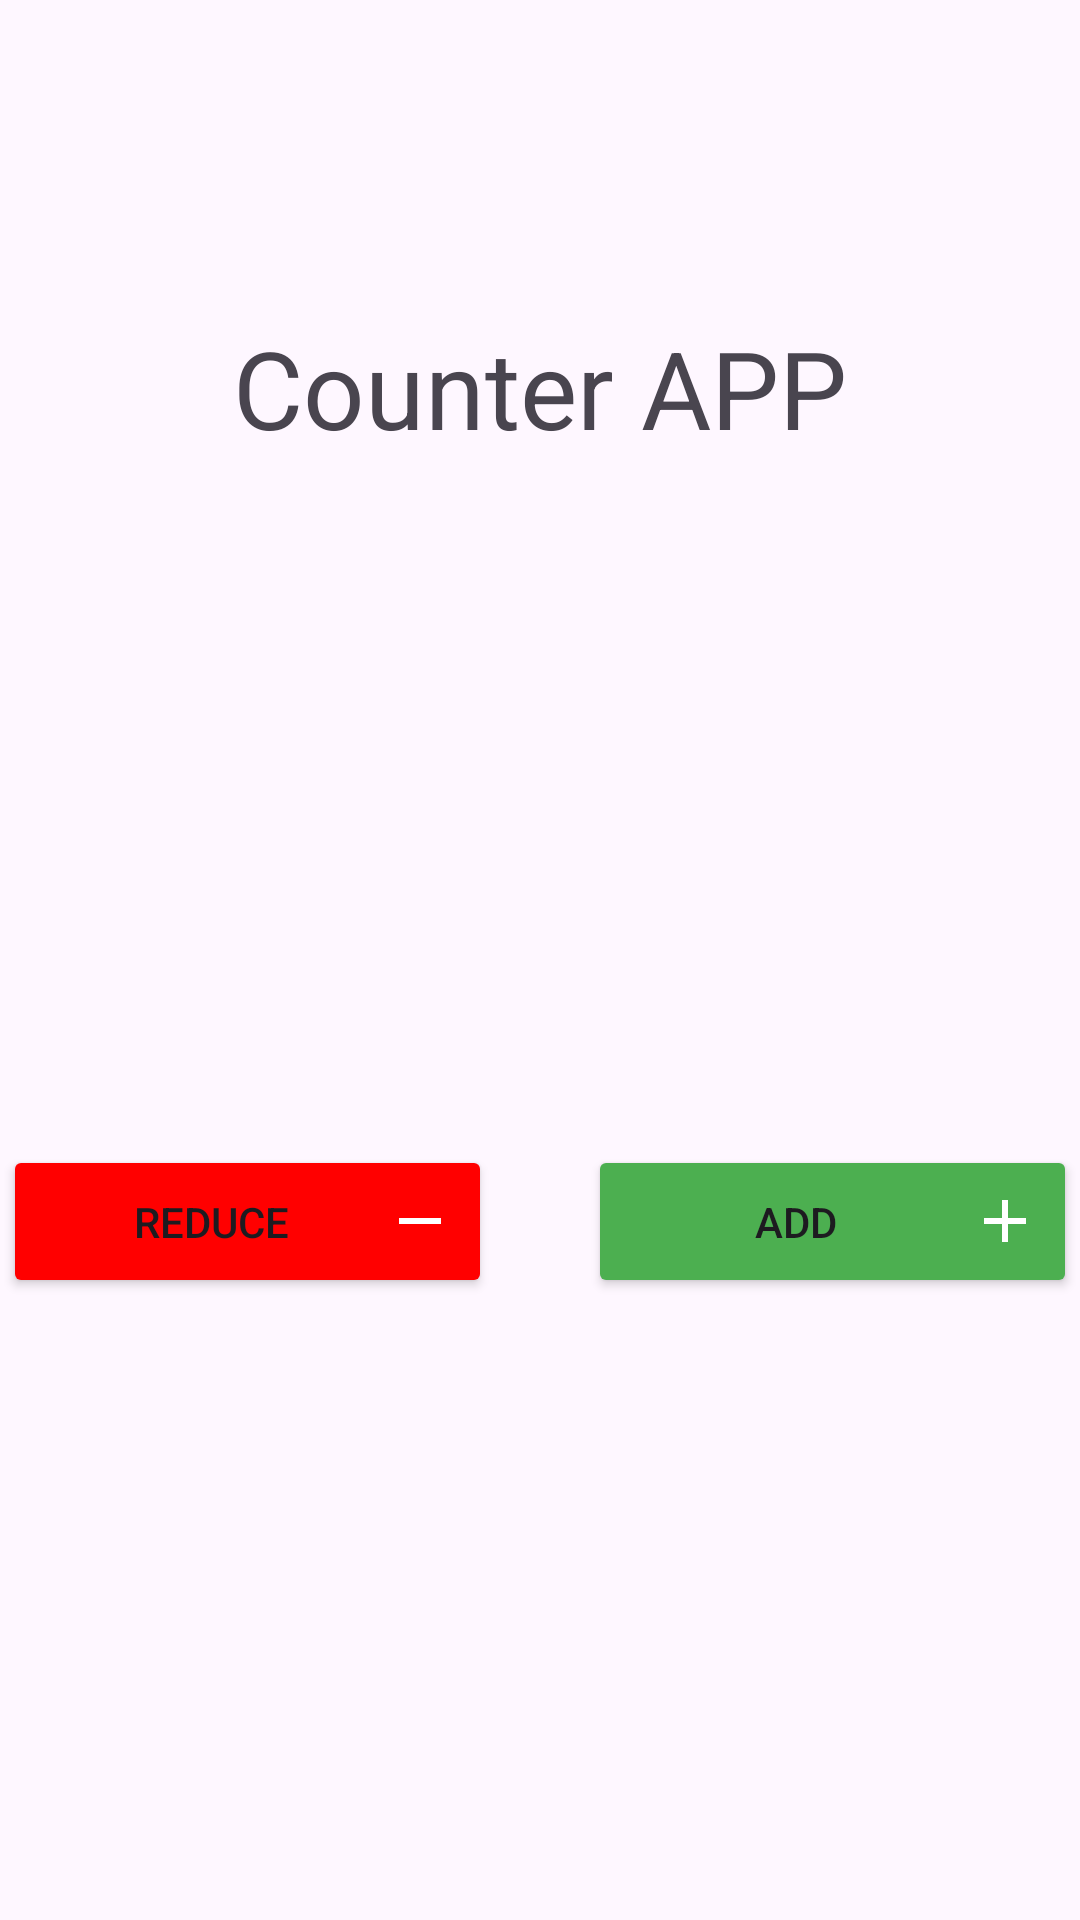

Reconstruct the res/layout file that produces this screen, plus the resources it refers to.
<!-- AndroidManifest.xml: application theme Theme.Cabogoy_zyguel_11300246 -->
<!-- res/layout/activity_home.xml -->
<?xml version="1.0" encoding="utf-8"?>
<androidx.constraintlayout.widget.ConstraintLayout xmlns:android="http://schemas.android.com/apk/res/android"
    xmlns:app="http://schemas.android.com/apk/res-auto"
    xmlns:tools="http://schemas.android.com/tools"
    android:id="@+id/main"
    android:layout_width="match_parent"
    android:layout_height="match_parent"
    tools:context=".HomeActivity">

    <Button
        android:id="@+id/addbtn"
        android:layout_width="163dp"
        android:layout_height="51dp"
        android:layout_marginStart="16dp"
        android:layout_marginTop="27dp"
        android:layout_marginEnd="32dp"
        android:layout_marginBottom="207dp"
        android:backgroundTint="#4CAF50"
        android:drawableEnd="@drawable/add_24px"
        android:text="Add"
        app:layout_constraintBottom_toTopOf="@+id/backbtn"
        app:layout_constraintEnd_toEndOf="parent"
        app:layout_constraintStart_toEndOf="@+id/reducebtn"
        app:layout_constraintTop_toBottomOf="@+id/currentnum"
        tools:ignore="MissingConstraints" />

    <Button
        android:id="@+id/backbtn"
        android:layout_width="wrap_content"
        android:layout_height="52dp"
        android:layout_marginStart="8dp"
        android:layout_marginTop="640dp"

        android:layout_marginEnd="8dp"
        android:layout_marginBottom="39dp"
        android:drawableEnd="@drawable/logout_24px"
        android:text="Back"
        android:textSize="20dp"
        app:layout_constraintBottom_toBottomOf="parent"
        app:layout_constraintEnd_toEndOf="parent"
        app:layout_constraintHorizontal_bias="0.498"
        app:layout_constraintStart_toStartOf="parent"
        app:layout_constraintTop_toTopOf="parent"
        app:layout_constraintVertical_bias="0.0"
        tools:ignore="MissingConstraints" />

    <TextView
        android:id="@+id/txtmessage"
        android:layout_width="match_parent"
        android:layout_height="67dp"
        android:layout_marginTop="20dp"
        android:layout_marginBottom="456dp"
        android:textSize="36dp"
        app:layout_constraintBottom_toTopOf="@+id/backbtn"
        app:layout_constraintEnd_toEndOf="parent"
        app:layout_constraintHorizontal_bias="0.0"
        app:layout_constraintStart_toStartOf="parent"
        app:layout_constraintTop_toTopOf="parent"
        app:layout_constraintVertical_bias="0.0"
        tools:ignore="MissingConstraints" />

    <TextView
        android:id="@+id/apptitle"
        android:layout_width="wrap_content"
        android:layout_height="wrap_content"
        android:layout_marginStart="103dp"
        android:layout_marginTop="18dp"
        android:layout_marginEnd="103dp"
        android:textSize="36dp"
        app:layout_constraintEnd_toEndOf="parent"
        app:layout_constraintStart_toStartOf="parent"
        app:layout_constraintTop_toBottomOf="@+id/txtmessage"
        android:text="Counter APP"
        tools:text="Counter APP" />

    <Button
        android:id="@+id/reducebtn"
        android:layout_width="163dp"
        android:layout_height="51dp"

        android:layout_marginStart="32dp"
        android:layout_marginTop="27dp"
        android:layout_marginEnd="16dp"
        android:layout_marginBottom="207dp"
        android:backgroundTint="#FF0000"
        android:drawableEnd="@drawable/remove_24px"
        android:text="Reduce"
        app:layout_constraintBottom_toTopOf="@+id/backbtn"
        app:layout_constraintEnd_toStartOf="@+id/addbtn"
        app:layout_constraintStart_toStartOf="parent"
        app:layout_constraintTop_toBottomOf="@+id/currentnum"
        tools:ignore="MissingConstraints" />

    <TextView
        android:id="@+id/currentnum"
        android:layout_width="259dp"
        android:layout_height="169dp"
        android:layout_marginStart="76dp"
        android:layout_marginTop="32dp"
        android:layout_marginEnd="76dp"
        android:textAlignment="center"
        android:textSize="64dp"
        app:layout_constraintEnd_toEndOf="parent"
        app:layout_constraintStart_toStartOf="parent"
        app:layout_constraintTop_toBottomOf="@+id/apptitle" />

</androidx.constraintlayout.widget.ConstraintLayout>
<!-- resources referenced by this layout -->
<resources>
  <!-- drawable add_24px (drawable) -->
  <vector xmlns:android="http://schemas.android.com/apk/res/android"
      android:width="24dp"
      android:height="24dp"
      android:viewportWidth="960"
      android:viewportHeight="960"
      >
    <path
        android:fillColor="@android:color/white"
        android:pathData="M440,520L200,520L200,440L440,440L440,200L520,200L520,440L760,440L760,520L520,520L520,760L440,760L440,520Z"/>
  </vector>
  <!-- drawable remove_24px (drawable) -->
  <vector xmlns:android="http://schemas.android.com/apk/res/android"
      android:width="24dp"
      android:height="24dp"
      android:viewportWidth="960"
      android:viewportHeight="960"
  >
    <path
        android:fillColor="@android:color/white"
        android:pathData="M200,520L200,440L760,440L760,520L200,520Z"/>
  </vector>
  <style name="Theme.Cabogoy_zyguel_11300246" parent="Base.Theme.Cabogoy_zyguel_11300246" />
  <style name="Base.Theme.Cabogoy_zyguel_11300246" parent="Theme.Material3.DayNight.NoActionBar">
          
          
      </style>
</resources>
